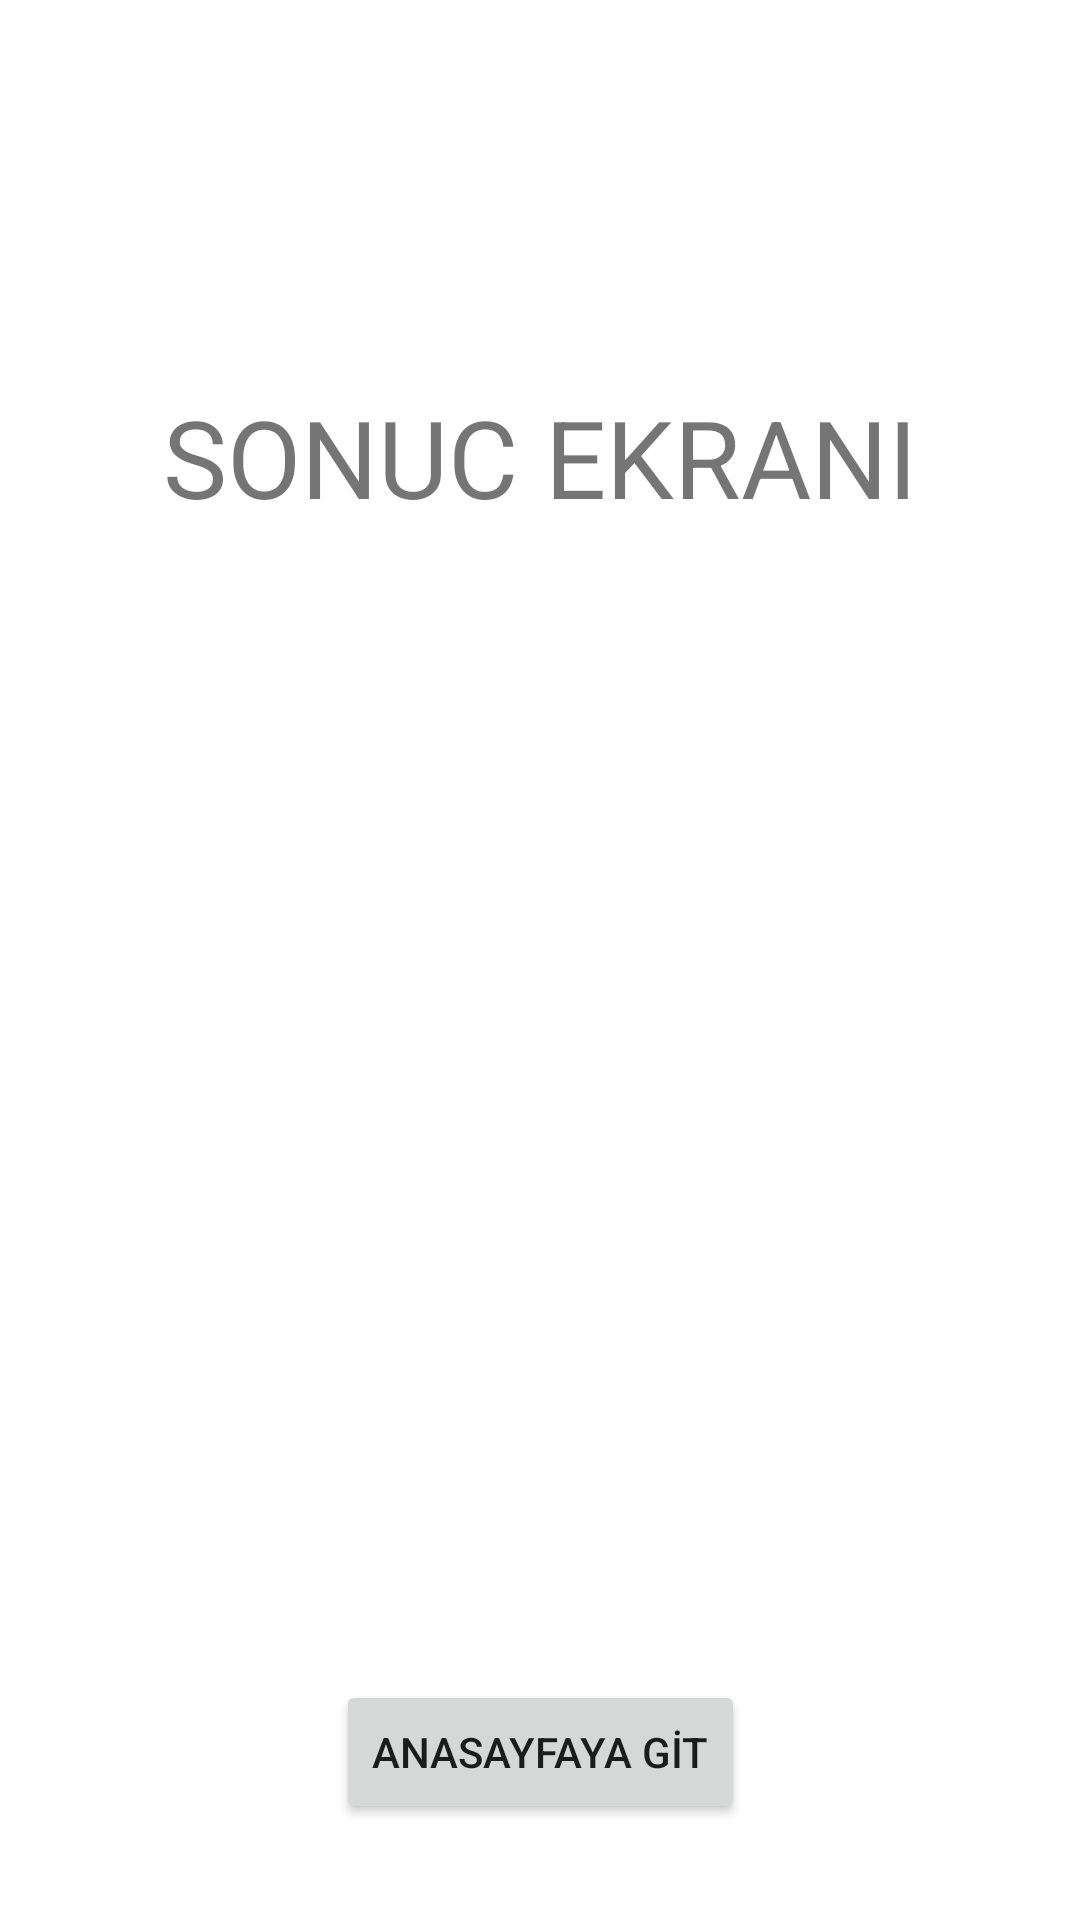

Produce the Android XML layout that renders to this screen, including the resource entries it uses.
<!-- AndroidManifest.xml: application theme Theme.KasimAdalan -->
<!-- res/layout/activity_sonuc_ekrani.xml -->
<?xml version="1.0" encoding="utf-8"?>
<androidx.constraintlayout.widget.ConstraintLayout xmlns:android="http://schemas.android.com/apk/res/android"
    xmlns:app="http://schemas.android.com/apk/res-auto"
    xmlns:tools="http://schemas.android.com/tools"
    android:layout_width="match_parent"
    android:layout_height="match_parent"
    tools:context=".SonucEkrani">

    <TextView
        android:id="@+id/textView2"
        android:layout_width="wrap_content"
        android:layout_height="wrap_content"
        android:layout_marginTop="128dp"
        android:text="SONUC EKRANI"
        android:textSize="36sp"
        app:layout_constraintEnd_toEndOf="parent"
        app:layout_constraintHorizontal_bias="0.5"
        app:layout_constraintStart_toStartOf="parent"
        app:layout_constraintTop_toTopOf="parent" />

    <Button
        android:id="@+id/buttonAnasayfaGit"
        android:layout_width="wrap_content"
        android:layout_height="wrap_content"
        android:layout_marginBottom="32dp"
        android:text="ANASAYFAYA GİT"
        app:layout_constraintBottom_toBottomOf="parent"
        app:layout_constraintEnd_toEndOf="parent"
        app:layout_constraintHorizontal_bias="0.5"
        app:layout_constraintStart_toStartOf="parent" />
</androidx.constraintlayout.widget.ConstraintLayout>
<!-- resources referenced by this layout -->
<resources>
  <style name="Theme.KasimAdalan" parent="Theme.MaterialComponents.DayNight.DarkActionBar">
          
          <item name="colorPrimary">@color/purple_500</item>
          <item name="colorPrimaryVariant">@color/purple_700</item>
          <item name="colorOnPrimary">@color/white</item>
          
          <item name="colorSecondary">@color/teal_200</item>
          <item name="colorSecondaryVariant">@color/teal_700</item>
          <item name="colorOnSecondary">@color/black</item>
          
          <item name="android:statusBarColor" tools:targetApi="l">?attr/colorPrimaryVariant</item>
          
      </style>
  <!-- not gathered from this repository: default colours our renderer supplied (Android Studio template values) -->
  <color name="purple_500">#FF6200EE</color>
  <color name="purple_700">#FF3700B3</color>
  <color name="teal_200">#FF03DAC5</color>
  <color name="teal_700">#FF018786</color>
  <color name="black">#FF000000</color>
  <color name="white">#FFFFFFFF</color>
</resources>
